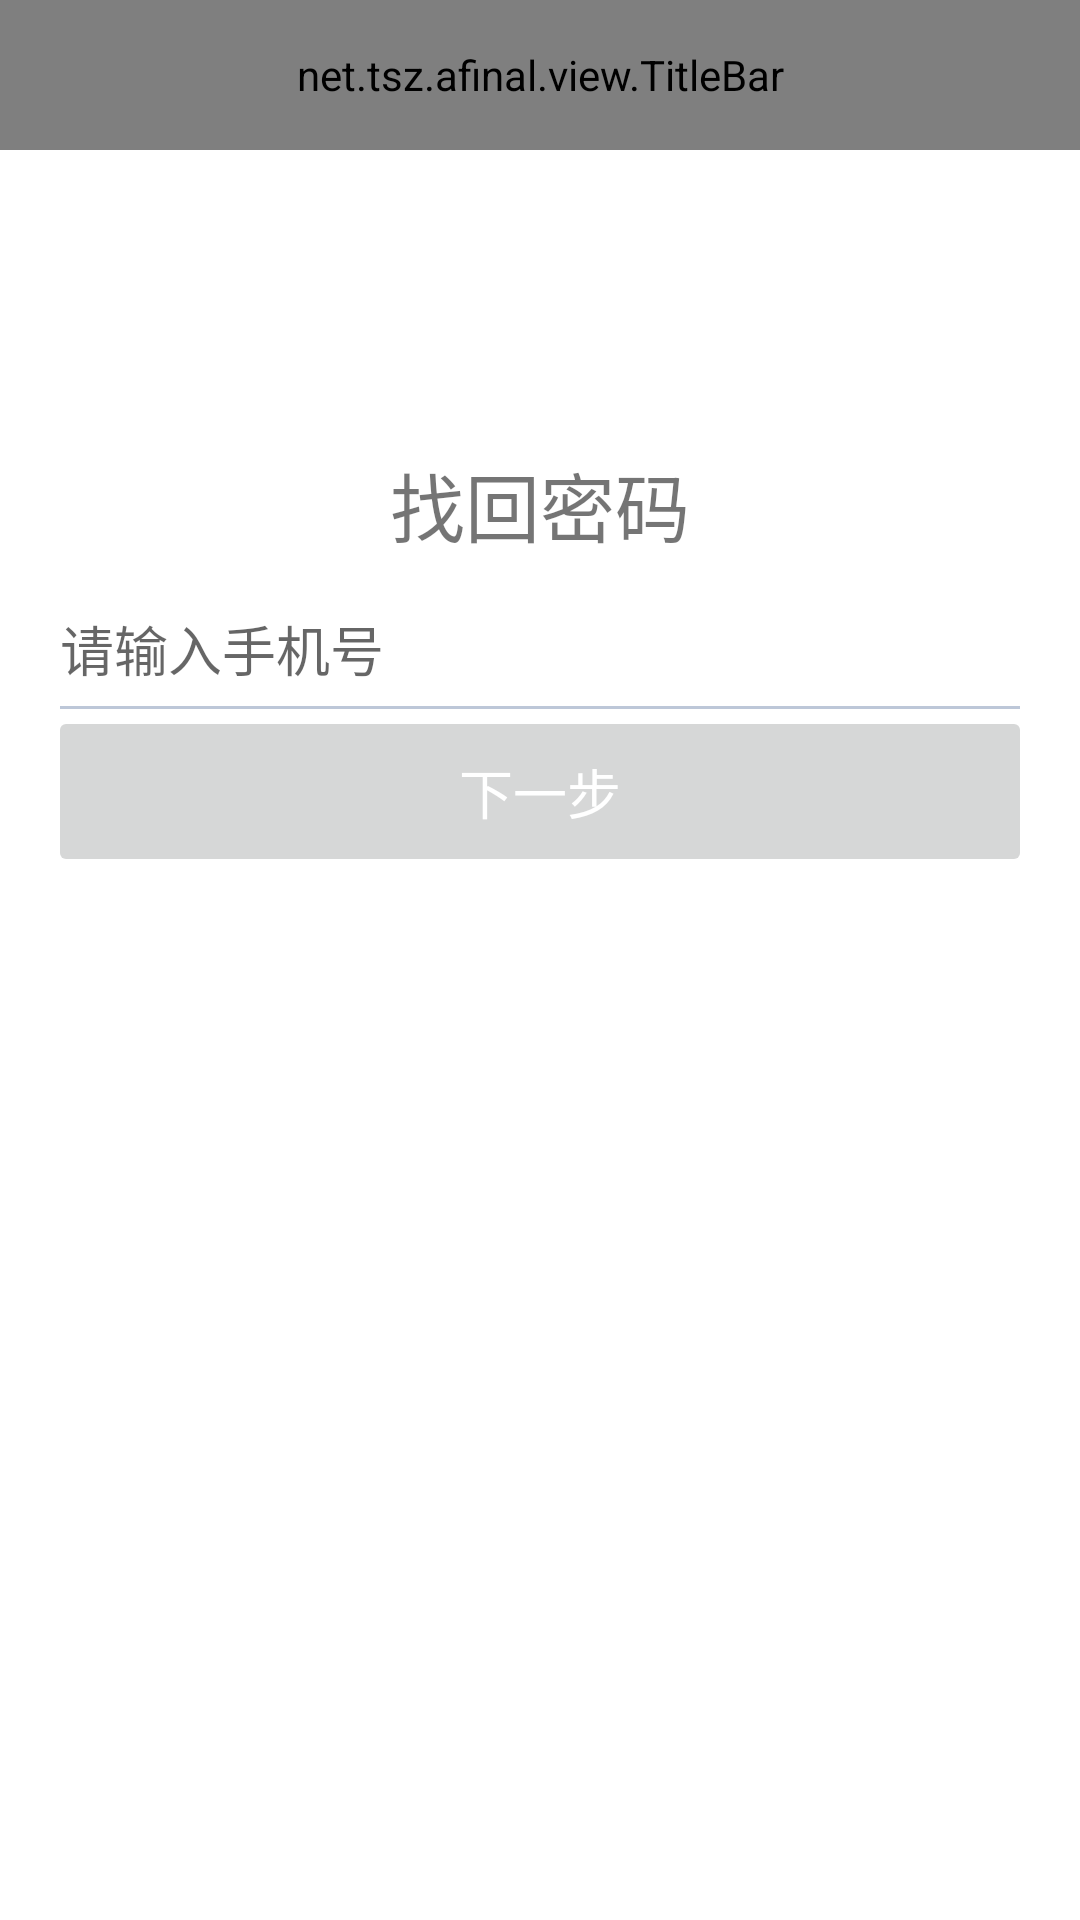

Android layout source for this screen:
<!-- AndroidManifest.xml: application theme AppTheme -->
<!-- res/layout/activity_forget_pwd.xml -->
<?xml version="1.0" encoding="utf-8"?>
<LinearLayout xmlns:android="http://schemas.android.com/apk/res/android"
    xmlns:app="http://schemas.android.com/apk/res-auto"
    android:layout_width="match_parent"
    android:layout_height="match_parent"
    android:background="#fff"
    android:orientation="vertical">

    <net.tsz.afinal.view.TitleBar
        android:id="@+id/title_bar"
        android:layout_width="match_parent"
        android:layout_height="50dp"
        app:left_iv="@mipmap/cancle_ic"
        app:no_bottom_line="true" />

    <LinearLayout
        android:layout_width="match_parent"
        android:layout_height="match_parent"
        android:gravity="center_horizontal"
        android:orientation="vertical"
        android:paddingTop="20dp">

        <ImageView
            android:id="@+id/title_iv"
            android:layout_width="60dp"
            android:layout_height="60dp"
            android:src="@mipmap/reg_icon" />

        <TextView
            android:id="@+id/title_tv"
            android:layout_width="match_parent"
            android:layout_height="wrap_content"
            android:layout_marginTop="20dp"
            android:gravity="center"
            android:text="找回密码"
            android:textSize="25sp" />

        <EditText
            android:id="@+id/tel_et"
            android:layout_width="match_parent"
            android:layout_height="40dp"
            android:layout_marginLeft="20dp"
            android:layout_marginRight="20dp"
            android:layout_marginTop="10dp"
            android:background="@drawable/ling_et"
            android:hint="请输入手机号"
            android:inputType="phone"
            android:maxLength="11" />

        <LinearLayout
            android:id="@+id/code_ll"
            android:layout_width="match_parent"
            android:layout_height="wrap_content"
            android:gravity="center"
            android:orientation="horizontal"
            android:visibility="gone">

            <EditText
                android:id="@+id/code1_et"
                android:layout_width="50dp"
                android:layout_height="50dp"
                android:background="@drawable/code_bg"
                android:gravity="center"
                android:inputType="number"
                android:maxLength="1"
                android:textColor="#008A00"
                android:textSize="20sp" />

            <EditText
                android:id="@+id/code2_et"
                android:layout_width="50dp"
                android:layout_height="50dp"
                android:layout_marginLeft="10dp"
                android:background="@drawable/code_bg"
                android:gravity="center"
                android:inputType="number"
                android:maxLength="1"
                android:textColor="#008A00"
                android:textSize="20sp" />

            <EditText
                android:id="@+id/code3_et"
                android:layout_width="50dp"
                android:layout_height="50dp"
                android:layout_marginLeft="10dp"
                android:background="@drawable/code_bg"
                android:gravity="center"
                android:inputType="number"
                android:maxLength="1"
                android:textColor="#008A00"
                android:textSize="20sp" />

            <EditText
                android:id="@+id/code4_et"
                android:layout_width="50dp"
                android:layout_height="50dp"
                android:layout_marginLeft="10dp"
                android:background="@drawable/code_bg"
                android:gravity="center"
                android:inputType="number"
                android:maxLength="1"
                android:textColor="#008A00"
                android:textSize="20sp" />
        </LinearLayout>

        <TextView
            android:id="@+id/tel_send_tv"
            android:layout_width="wrap_content"
            android:layout_height="wrap_content"
            android:visibility="gone" />

        <Button
            android:id="@+id/login_btn"
            android:layout_width="match_parent"
            android:layout_height="45dp"
            android:layout_marginLeft="20dp"
            android:layout_marginRight="20dp"
            android:layout_marginTop="5dp"
            android:background="@drawable/normal_bg"
            android:enabled="false"
            android:gravity="center"
            android:text="下一步"
            android:textColor="#fff"
            android:textSize="18sp" />
    </LinearLayout>
</LinearLayout>
<!-- resources referenced by this layout -->
<resources>
  <!-- drawable code_bg (drawable) -->
  <shape xmlns:android="http://schemas.android.com/apk/res/android">
      <solid android:color="@android:color/transparent" />
      <corners android:radius="5dip" />
      <stroke
          android:width="1dip"
          android:color="#BDC7D8" />
  </shape>
  <!-- drawable ling_et (drawable) -->
  <?xml version="1.0" encoding="utf-8"?>
  <layer-list xmlns:android="http://schemas.android.com/apk/res/android">
      <item>
          <shape android:shape="rectangle">
              <solid android:color="@android:color/transparent" />
          </shape>
      </item>
      <item
          android:left="-2dip"
          android:right="-2dip"
          android:top="-2dip">
          <shape>
              <solid android:color="@android:color/transparent" />
              <stroke
                  android:width="1dip"
                  android:color="#BDC7D8"
                  android:dashGap="0dp"
                  android:dashWidth="0dip" />
          </shape>
      </item>
  </layer-list>
  <!-- drawable normal_bg (drawable) -->
  <?xml version="1.0" encoding="utf-8"?>
  <shape xmlns:android="http://schemas.android.com/apk/res/android">
      <solid android:color="#D6D7D7" />
      <corners android:radius="2dip" />
  
  </shape>
  <style name="AppTheme" parent="Theme.AppCompat.Light.NoActionBar">
          
          <item name="colorPrimary">@color/colorPrimary</item>
          <item name="colorPrimaryDark">@color/colorPrimaryDark</item>
          <item name="colorAccent">@color/colorAccent</item>
      </style>
  <color name="colorPrimary">#3F51B5</color>
  <color name="colorPrimaryDark">#303F9F</color>
  <color name="colorAccent">#00D8D8</color>
</resources>
